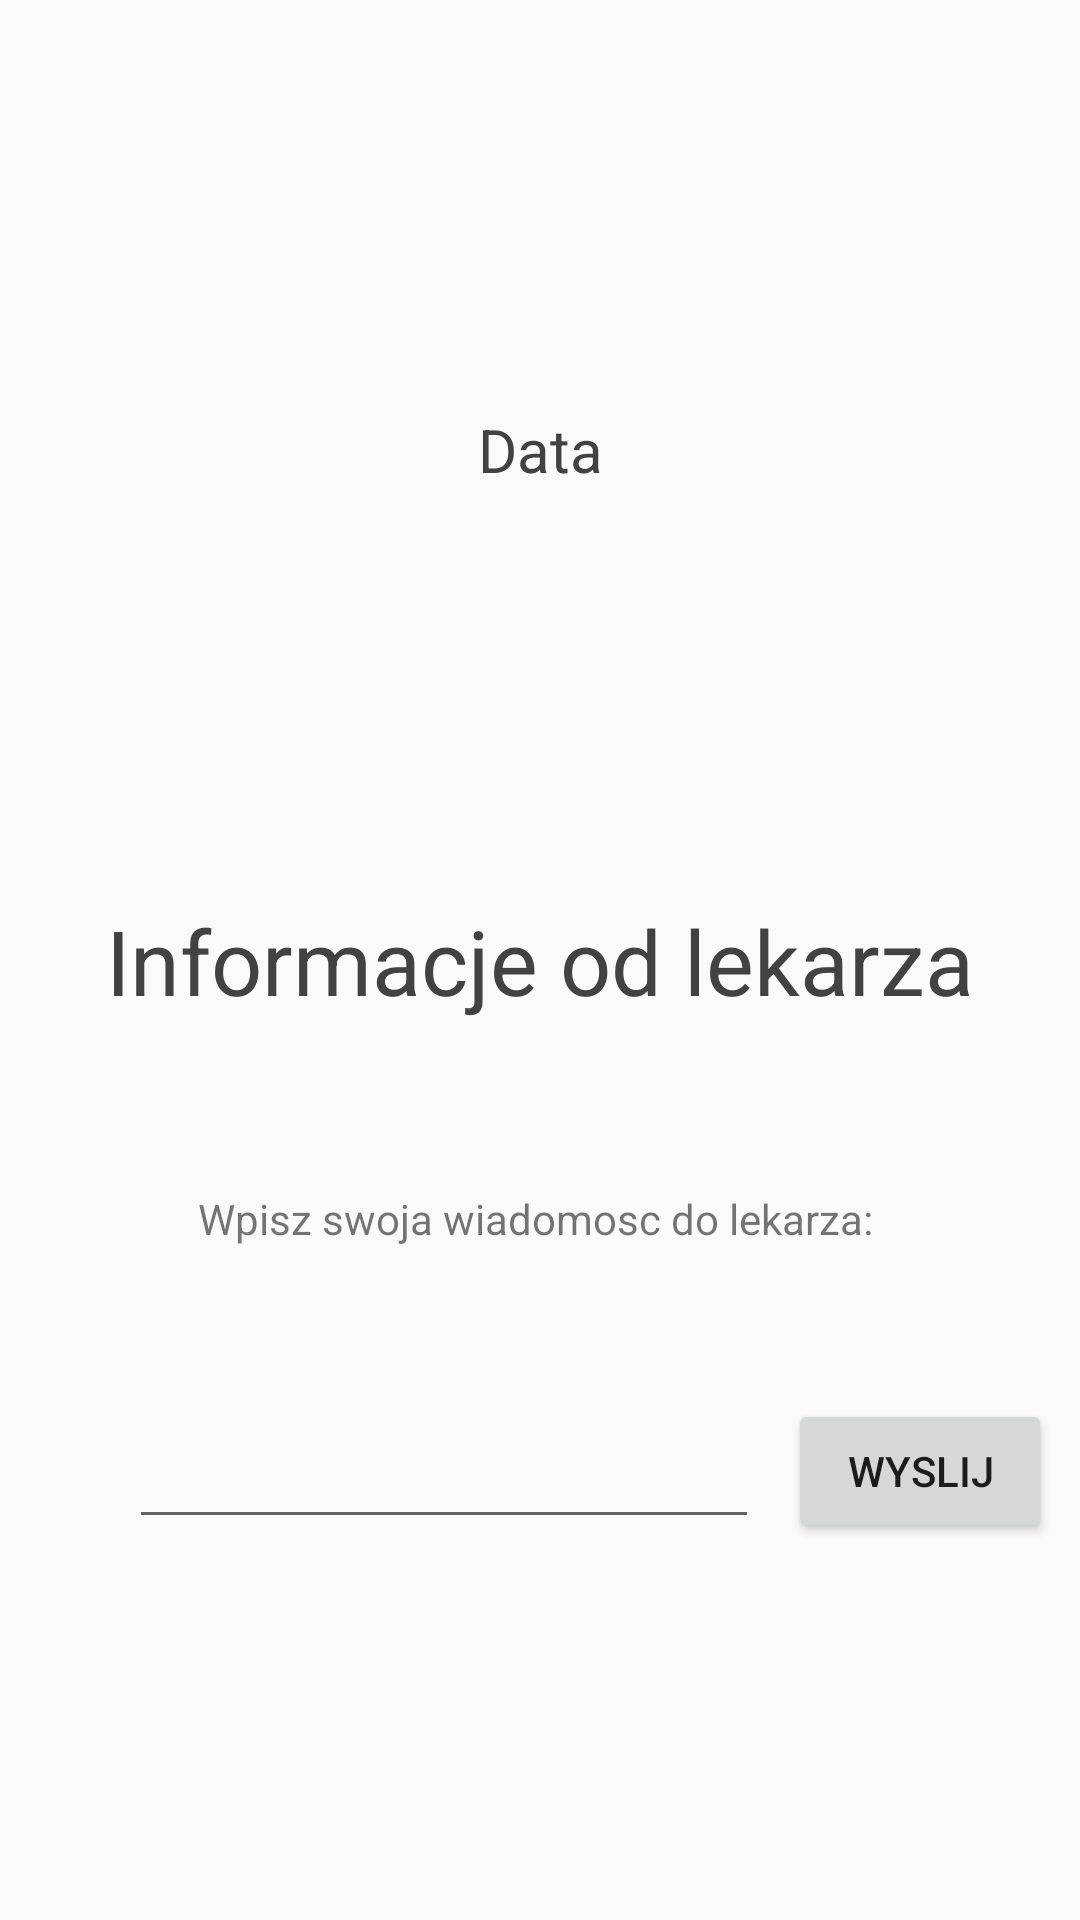

The Android layout XML behind this screen, and the referenced resources:
<!-- AndroidManifest.xml: application theme AppTheme -->
<!-- res/layout/activity_message.xml -->
<?xml version="1.0" encoding="utf-8"?>
<androidx.constraintlayout.widget.ConstraintLayout
    xmlns:android="http://schemas.android.com/apk/res/android"
    xmlns:app="http://schemas.android.com/apk/res-auto"
    xmlns:tools="http://schemas.android.com/tools"
    android:layout_width="match_parent"
    android:layout_height="match_parent">

    <TextView
        android:id="@+id/textView7"
        android:layout_width="wrap_content"
        android:layout_height="wrap_content"
        android:text="Informacje od lekarza"
        android:textColor="@color/cardview_dark_background"
        android:textSize="30dp"
        app:layout_constraintBottom_toBottomOf="parent"
        app:layout_constraintEnd_toEndOf="parent"
        app:layout_constraintStart_toStartOf="parent"
        app:layout_constraintTop_toTopOf="parent" />

    <EditText
        android:id="@+id/editText7"
        android:layout_width="wrap_content"
        android:layout_height="wrap_content"
        android:ems="10"
        android:gravity="start|top"
        android:inputType="textMultiLine"
        app:layout_constraintBottom_toBottomOf="parent"
        app:layout_constraintEnd_toEndOf="parent"
        app:layout_constraintHorizontal_bias="0.287"
        app:layout_constraintStart_toStartOf="parent"
        app:layout_constraintTop_toBottomOf="@+id/textView7"
        app:layout_constraintVertical_bias="0.508" />

    <Button
        android:id="@+id/button3"
        android:layout_width="wrap_content"
        android:layout_height="wrap_content"
        android:text="Wyslij"
        app:layout_constraintBottom_toBottomOf="parent"
        app:layout_constraintEnd_toEndOf="parent"
        app:layout_constraintStart_toEndOf="@+id/editText7"
        app:layout_constraintTop_toBottomOf="@+id/textView7" />

    <TextView
        android:id="@+id/timeView"
        android:layout_width="281dp"
        android:layout_height="30dp"
        android:gravity="center"
        android:textColor="@color/cardview_dark_background"
        android:textSize="20dp"
        android:text="Data"
        app:layout_constraintBottom_toTopOf="@+id/textView7"
        app:layout_constraintEnd_toEndOf="parent"
        app:layout_constraintStart_toStartOf="parent"
        app:layout_constraintTop_toTopOf="parent" />

    <TextView
        android:id="@+id/textView10"
        android:layout_width="wrap_content"
        android:layout_height="wrap_content"
        android:text="Wpisz swoja wiadomosc do lekarza: "
        app:layout_constraintBottom_toTopOf="@+id/editText7"
        app:layout_constraintEnd_toEndOf="parent"
        app:layout_constraintStart_toStartOf="parent"
        app:layout_constraintTop_toBottomOf="@+id/textView7" />
</androidx.constraintlayout.widget.ConstraintLayout>
<!-- resources referenced by this layout -->
<resources>
  <style name="AppTheme" parent="Theme.AppCompat.Light.DarkActionBar">
          
          <item name="colorPrimary">@color/colorPrimary</item>
          <item name="colorPrimaryDark">@color/colorPrimaryDark</item>
          <item name="colorAccent">@color/colorAccent</item>
      </style>
  <!-- not gathered from this repository: default colours our renderer supplied (Android Studio template values) -->
  <color name="colorPrimary">#FF6200EE</color>
  <color name="colorPrimaryDark">#FF3700B3</color>
  <color name="colorAccent">#FF03DAC5</color>
</resources>
